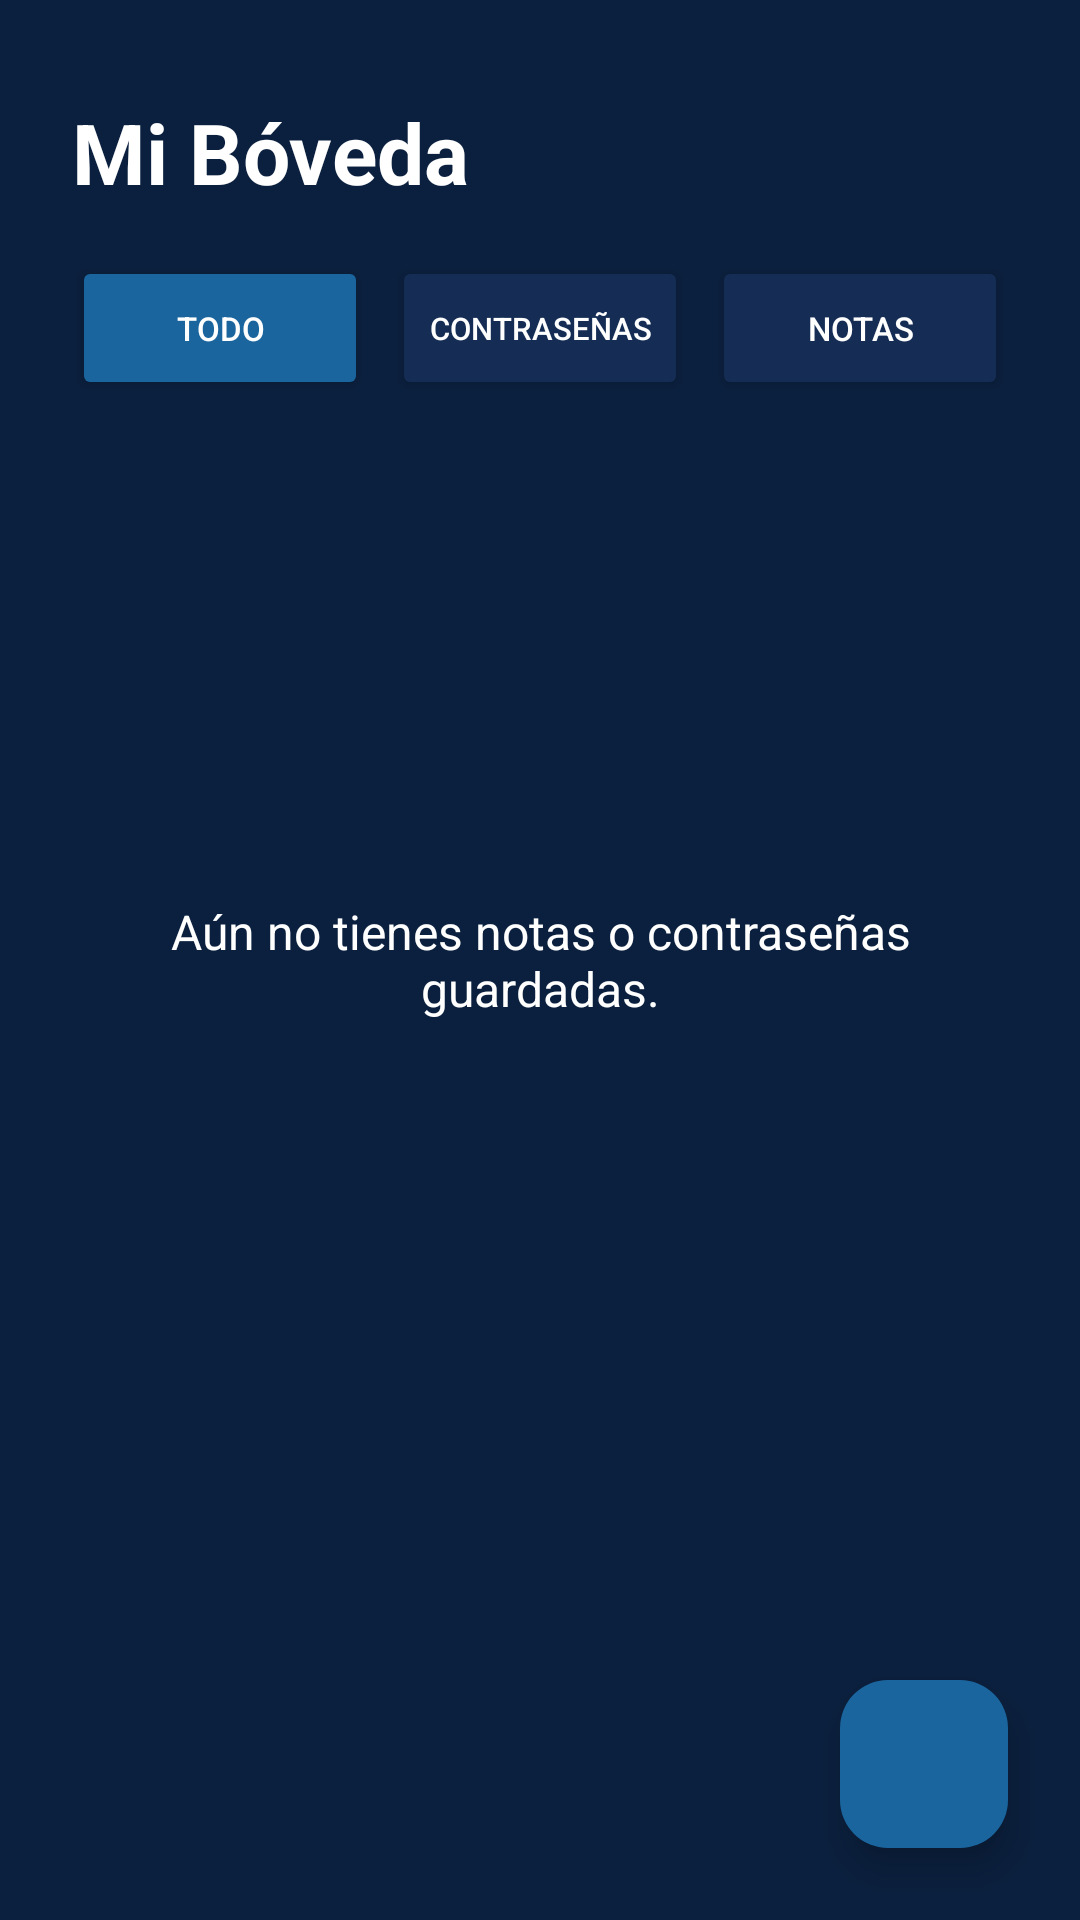

Android layout source for this screen:
<!-- AndroidManifest.xml: application theme Theme.SecureNotes -->
<!-- res/layout/activity_principal.xml -->
<?xml version="1.0" encoding="utf-8"?>
<androidx.constraintlayout.widget.ConstraintLayout
    xmlns:android="http://schemas.android.com/apk/res/android"
    xmlns:app="http://schemas.android.com/apk/res-auto"
    xmlns:tools="http://schemas.android.com/tools"
    android:id="@+id/main"
    android:layout_width="match_parent"
    android:layout_height="match_parent"
    android:background="@color/fondo_principal"
    tools:context=".PrincipalActivity">

    <TextView
        android:id="@+id/tvTitulo"
        android:layout_width="wrap_content"
        android:layout_height="wrap_content"
        android:layout_marginStart="24dp"
        android:layout_marginTop="32dp"
        android:text="@string/txt_titulo_principal"
        android:textColor="@color/texto_principal"
        android:textSize="28sp"
        android:textStyle="bold"
        app:layout_constraintStart_toStartOf="parent"
        app:layout_constraintTop_toTopOf="parent" />

    <LinearLayout
        android:id="@+id/layoutFiltros"
        android:layout_width="match_parent"
        android:layout_height="wrap_content"
        android:layout_marginHorizontal="24dp"
        android:layout_marginTop="16dp"
        android:orientation="horizontal"
        android:gravity="center"
        app:layout_constraintTop_toBottomOf="@id/tvTitulo">

        <Button
            android:id="@+id/btnFiltroTodo"
            android:layout_width="0dp"
            android:layout_height="wrap_content"
            android:layout_weight="1"
            android:layout_marginEnd="8dp"
            android:backgroundTint="@color/acento_celeste"
            android:text="@string/filtro_todo"
            android:textColor="@color/texto_principal"
            android:textSize="11sp" />

        <Button
            android:id="@+id/btnFiltroPass"
            android:layout_width="0dp"
            android:layout_height="wrap_content"
            android:layout_weight="1"
            android:layout_marginEnd="8dp"
            android:backgroundTint="@color/superficie"
            android:text="@string/filtro_pass"
            android:textColor="@color/texto_principal"
            app:autoSizeTextType="uniform"
            app:autoSizeMinTextSize="8sp"
            app:autoSizeMaxTextSize="11sp"
            android:maxLines="1"
            android:gravity="center"
            tools:textSize="11sp" />

        <Button
            android:id="@+id/btnFiltroNotas"
            android:layout_width="0dp"
            android:layout_height="wrap_content"
            android:layout_weight="1"
            android:backgroundTint="@color/superficie"
            android:text="@string/filtro_notas"
            android:textColor="@color/texto_principal"
            android:textSize="11sp" />
    </LinearLayout>

    <androidx.recyclerview.widget.RecyclerView
        android:id="@+id/recyclerViewDatos"
        android:layout_width="0dp"
        android:layout_height="0dp"
        android:layout_marginHorizontal="24dp"
        android:layout_marginTop="16dp"
        android:layout_marginBottom="16dp"
        app:layout_constraintBottom_toTopOf="@+id/fabNuevo"
        app:layout_constraintEnd_toEndOf="parent"
        app:layout_constraintStart_toStartOf="parent"
        app:layout_constraintTop_toBottomOf="@id/layoutFiltros" />

    <TextView
        android:id="@+id/tvVacio"
        android:layout_width="0dp"
        android:layout_height="wrap_content"
        android:layout_marginHorizontal="32dp"
        android:text="@string/txt_sin_notas"
        android:textAlignment="center"
        android:textColor="@color/texto_principal"
        android:textSize="16sp"
        app:layout_constraintBottom_toBottomOf="parent"
        app:layout_constraintEnd_toEndOf="parent"
        app:layout_constraintStart_toStartOf="parent"
        app:layout_constraintTop_toTopOf="parent" />

    <com.google.android.material.floatingactionbutton.FloatingActionButton
        android:id="@+id/fabNuevo"
        android:layout_width="wrap_content"
        android:layout_height="wrap_content"
        android:layout_marginEnd="24dp"
        android:layout_marginBottom="24dp"
        android:backgroundTint="@color/acento_celeste"
        android:contentDescription="Nuevo"
        app:tint="@color/texto_principal"
        android:src="@drawable/ic_add"
        app:layout_constraintBottom_toBottomOf="parent"
        app:layout_constraintEnd_toEndOf="parent" />

</androidx.constraintlayout.widget.ConstraintLayout>
<!-- resources referenced by this layout -->
<resources>
  <color name="acento_celeste">#1A659E</color>
  <color name="fondo_principal">#0B203E</color>
  <color name="superficie">#152D54</color>
  <color name="texto_principal">#FFFFFF</color>
  <string name="filtro_notas">Notas</string>
  <string name="filtro_pass">Contraseñas</string>
  <string name="filtro_todo">Todo</string>
  <string name="txt_sin_notas">Aún no tienes notas o contraseñas guardadas.</string>
  <string name="txt_titulo_principal">Mi Bóveda</string>
  <style name="Theme.SecureNotes" parent="Base.Theme.SecureNotes" />
  <style name="Base.Theme.SecureNotes" parent="Theme.Material3.DayNight.NoActionBar">
          
          
      </style>
</resources>
